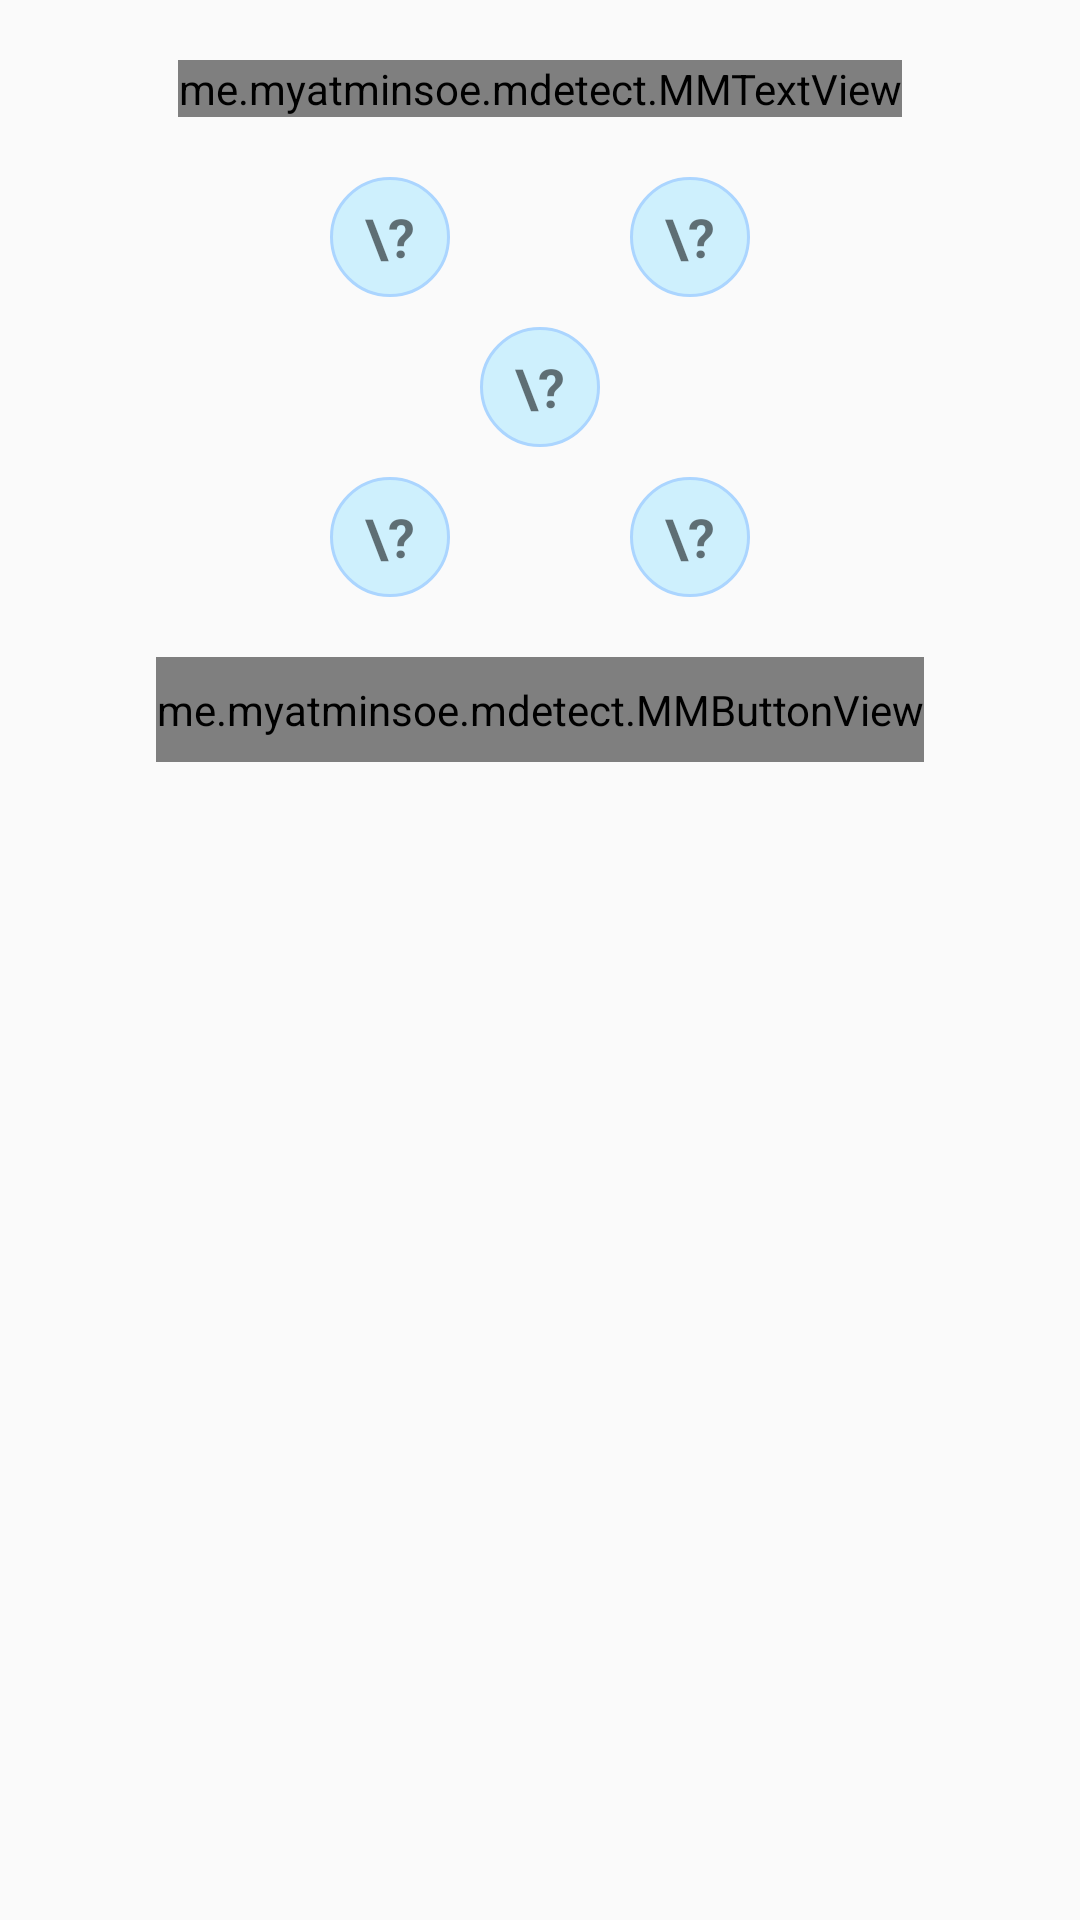

The Android layout XML behind this screen, and the referenced resources:
<!-- AndroidManifest.xml: application theme AppTheme -->
<!-- res/layout/handtouch_lucky.xml -->
<RelativeLayout
    xmlns:android="http://schemas.android.com/apk/res/android"
    android:layout_width="match_parent"
    android:layout_height="match_parent">

    <me.myatminsoe.mdetect.MMTextView
        android:id="@+id/title"
        android:layout_width="wrap_content"
        android:layout_height="wrap_content"
        android:layout_alignParentTop="true"
        android:layout_marginBottom="60dp"
        android:layout_centerHorizontal="true"
        android:textSize="16sp"
        android:textColor="#666666"
        android:layout_marginTop="20dp"
        android:text="ကြွေပစ်၍ရွေးချယ်ရန်"/>
    <TextView
        android:id="@+id/lucky_one"
        android:layout_width="40dp"
        android:layout_height="40dp"
        android:layout_marginTop="10dp"
        android:layout_marginBottom="10dp"
        android:layout_below="@+id/title"
        android:textStyle="bold"
        android:text="\?"
        android:textSize="18sp"
        android:layout_centerInParent="true"
        android:background="@drawable/question_number"
        android:gravity="center"/>
    <TextView
        android:id="@+id/lucky_two"
        android:layout_width="40dp"
        android:layout_height="40dp"
        android:textStyle="bold"
        android:text="\?"
        android:layout_marginRight="10dp"
        android:layout_above="@+id/lucky_one"
        android:layout_toLeftOf="@+id/lucky_one"
        android:textSize="18sp"
        android:background="@drawable/question_number"
        android:gravity="center"/>
    <TextView
        android:id="@+id/lucky_three"
        android:layout_width="40dp"
        android:layout_height="40dp"
        android:textStyle="bold"
        android:text="\?"
        android:layout_marginLeft="10dp"
        android:layout_above="@+id/lucky_one"
        android:textSize="18sp"
        android:layout_toRightOf="@+id/lucky_one"
        android:background="@drawable/question_number"
        android:gravity="center"/>
    <TextView
        android:id="@+id/lucky_four"
        android:layout_width="40dp"
        android:layout_height="40dp"
        android:textStyle="bold"
        android:text="\?"
        android:layout_marginRight="10dp"
        android:layout_below="@+id/lucky_one"
        android:textSize="18sp"
        android:layout_toLeftOf="@+id/lucky_one"
        android:background="@drawable/question_number"
        android:gravity="center"/>
    <TextView
        android:id="@+id/lucky_five"
        android:layout_width="40dp"
        android:layout_height="40dp"
        android:textStyle="bold"
        android:text="\?"
        android:layout_marginLeft="10dp"
        android:textSize="18sp"
        android:layout_below="@+id/lucky_one"
        android:layout_toRightOf="@+id/lucky_one"
        android:background="@drawable/question_number"
        android:gravity="center"/>
    <TextView
        android:id="@+id/txt_count"
        android:textSize="23sp"
        android:textStyle="bold"
        android:layout_width="wrap_content"
        android:layout_height="wrap_content"
        android:layout_alignParentRight="true"
        android:layout_alignParentTop="true"
        android:layout_marginRight="20dp"
        android:layout_marginTop="10dp"
        android:visibility="invisible"
        android:textColor="@color/colorPrimary"
        android:text="1"/>
    <me.myatminsoe.mdetect.MMButtonView
        android:id="@+id/start_btn"
        android:layout_width="wrap_content"
        android:layout_height="35dp"
        android:background="@drawable/handtouch_btn_bg"
        android:text="စတင်မည်"
        android:layout_below="@+id/lucky_five"
        android:layout_marginTop="20dp"
        android:layout_centerHorizontal="true"
        android:layout_marginBottom="20dp" />

</RelativeLayout>
<!-- resources referenced by this layout -->
<resources>
  <color name="colorPrimary">#03A9F4</color>
  <!-- drawable handtouch_btn_bg (drawable) -->
  <?xml version="1.0" encoding="utf-8"?>
  <selector xmlns:android="http://schemas.android.com/apk/res/android">
  
      <item android:state_focused="true">
          <shape android:shape="rectangle">
              <stroke android:width="1dp" android:color="#2993e4" />
              <solid android:color="#7eb8f1" />
              <size android:width="150dp" android:height="35dp" />
              <corners android:radius="3dp" />
          </shape>
      </item>
      <item android:state_pressed="true">
          <shape android:shape="rectangle">
              <stroke android:width="1dp" android:color="#2993e4" />
              <solid android:color="#7eb8f1" />
              <size android:width="150dp" android:height="35dp" />
              <corners android:radius="3dp" />
          </shape>
      </item>
      <item>
          <shape android:shape="rectangle">
              <stroke android:width="1dp" android:color="#2993e4" />
              <solid android:color="#abd3fc" />
              <size android:width="150dp" android:height="35dp" />
              <corners android:radius="3dp" />
          </shape>
      </item>
  </selector>
  <!-- drawable question_number (drawable) -->
  <?xml version="1.0" encoding="utf-8"?>
  <selector xmlns:android="http://schemas.android.com/apk/res/android">
      <item>
          <shape android:shape="oval">
              <stroke android:color="#abd5ff" android:width="1dp" />
              <solid android:color="#cef0fd"/>
              <size android:width="100dp" android:height="100dp"/>
          </shape>
      </item>
  </selector>
  <style name="AppTheme" parent="Theme.AppCompat.Light.DarkActionBar">
          
          <item name="colorPrimary">@color/colorPrimary</item>
          <item name="colorPrimaryDark">@color/colorPrimaryDark</item>
          <item name="colorAccent">@color/colorAccent</item>
          <item name="android:windowTranslucentStatus">true</item>
          <item name="android:windowTranslucentNavigation">true</item>
          <item name="android:fitsSystemWindows">true</item>
          <item name="android:clipToPadding">false</item>
      </style>
  <color name="colorPrimaryDark">#0288D1</color>
  <color name="colorAccent">#40C4FF</color>
  
      //tarot text color
</resources>
